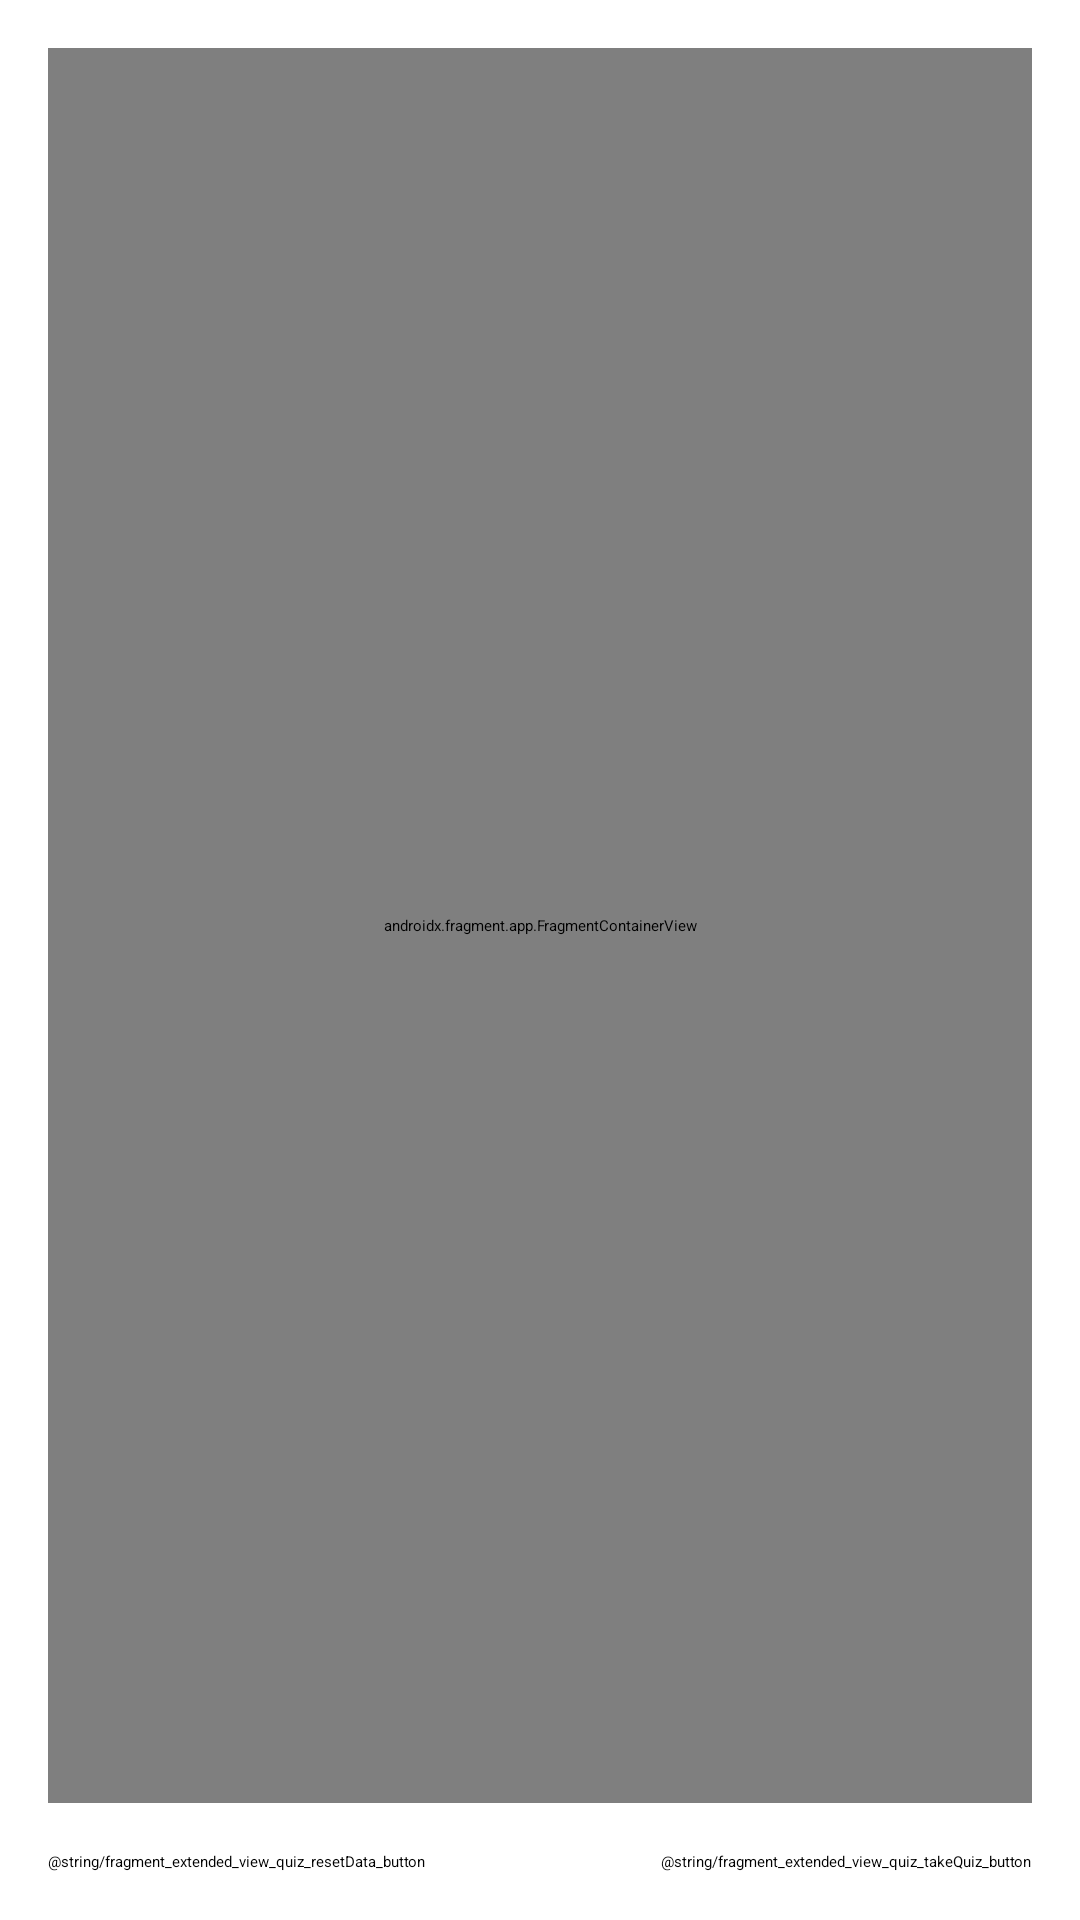

Here is an Android app screen rendered from its layout file. Give the layout XML and the strings, colors and styles it references.
<!-- AndroidManifest.xml: application theme Theme.QuizMaster -->
<!-- res/layout/fragment_extended_view_quiz.xml -->
<?xml version="1.0" encoding="utf-8"?>
<androidx.constraintlayout.widget.ConstraintLayout xmlns:android="http://schemas.android.com/apk/res/android"
    xmlns:app="http://schemas.android.com/apk/res-auto"
    xmlns:tools="http://schemas.android.com/tools"
    android:layout_width="match_parent"
    android:layout_height="match_parent"
    tools:context=".fragments.ExtendedViewQuizFragment">

    <Button
        android:id="@+id/fragment_extended_view_quiz_resetData_button"
        android:layout_width="wrap_content"
        android:layout_height="wrap_content"
        android:layout_marginStart="16dp"
        android:layout_marginLeft="16dp"
        android:layout_marginBottom="16dp"
        android:text="@string/fragment_extended_view_quiz_resetData_button"
        app:layout_constraintBottom_toBottomOf="parent"
        app:layout_constraintStart_toStartOf="parent" />

    <Button
        android:id="@+id/fragment_extended_view_quiz_takeQuiz_button"
        android:layout_width="wrap_content"
        android:layout_height="wrap_content"
        android:layout_marginEnd="16dp"
        android:layout_marginRight="16dp"
        android:layout_marginBottom="16dp"
        android:text="@string/fragment_extended_view_quiz_takeQuiz_button"
        app:layout_constraintBottom_toBottomOf="parent"
        app:layout_constraintEnd_toEndOf="parent" />

    <androidx.fragment.app.FragmentContainerView
        android:id="@+id/fragment_extended_view_view_fragmentContainerView"
        android:name="com.example.quizmaster.fragments.ViewQuizFragment"
        android:layout_width="0dp"
        android:layout_height="0dp"
        android:layout_marginStart="16dp"
        android:layout_marginTop="16dp"
        android:layout_marginEnd="16dp"
        android:layout_marginBottom="16dp"
        app:layout_constraintBottom_toTopOf="@+id/fragment_extended_view_quiz_resetData_button"
        app:layout_constraintEnd_toEndOf="parent"
        app:layout_constraintStart_toStartOf="parent"
        app:layout_constraintTop_toTopOf="parent" />

</androidx.constraintlayout.widget.ConstraintLayout>
<!-- resources referenced by this layout -->
<resources>

</resources>
